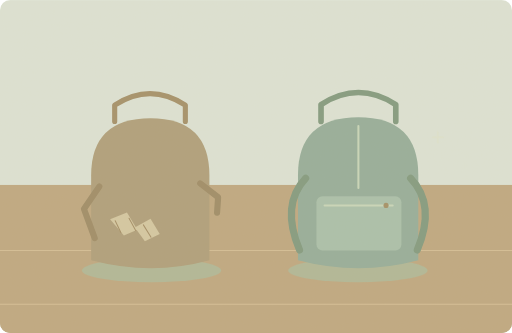
t = 0.00 s
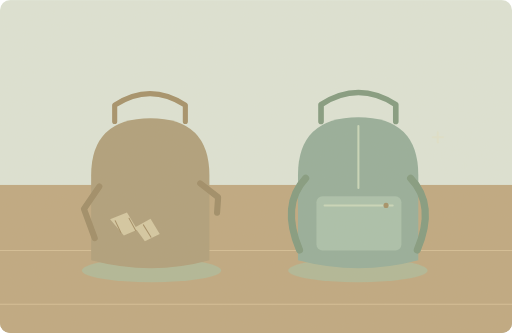
t = 1.25 s
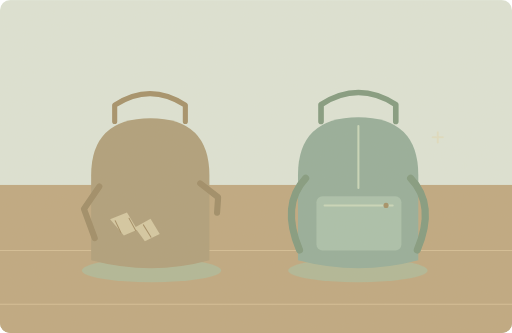
t = 3.75 s
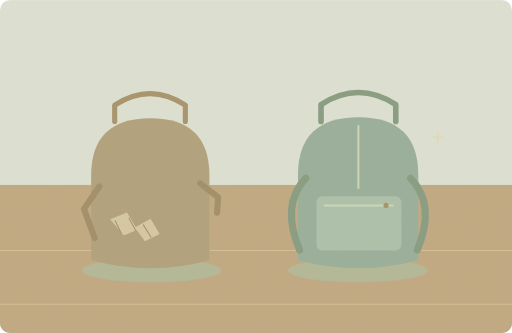
t = 5.00 s
t = 6.25 s: frame unchanged from t = 3.75 s, image omitted
t = 8.75 s: frame unchanged from t = 1.25 s, image omitted

The animated SVG that drew these frames (rendered in a browser with its animation timeline set to each time). Animation: 1 SMIL element (animate=1); one cycle of 10.00 s, repeats indefinitely.

<svg xmlns="http://www.w3.org/2000/svg" width="1000" height="650" viewBox="0 0 1000 650" role="img" aria-labelledby="title desc"><title id="title">单词小故事</title><desc id="desc">This backpack is better than my old one.</desc><metadata>{"wordId": "better", "dailyExample": "This backpack is better than my old one.", "source": "https://github.com/go1app/word-atlas/blob/main/public/atlas/entries/4.json", "attribution": "Word Atlas contributors — CC BY 4.0", "license": "https://creativecommons.org/licenses/by/4.0/", "changes": "New original vector animation interpreting the daily example.", "durationSeconds": 10}</metadata><defs><clipPath id="frame"><rect width="1000" height="650" rx="20"/></clipPath><filter id="paper"><feTurbulence type="fractalNoise" baseFrequency=".74" numOctaves="3" stitchTiles="stitch"/><feColorMatrix type="saturate" values="0"/><feComponentTransfer><feFuncA type="linear" slope=".065"/></feComponentTransfer><feBlend in="SourceGraphic" mode="soft-light"/></filter><filter id="glow" x="-100%" y="-100%" width="300%" height="300%"><feGaussianBlur stdDeviation="8"/></filter></defs><g clip-path="url(#frame)"><rect x="0" y="0" width="1000" height="650" rx="0" fill="#dce4d7" /><rect x="0" y="466" width="1000" height="184" rx="0" fill="#c0ac88" /><rect x="0" y="361" width="1000" height="289" rx="0" fill="#bda67e" /><path d="M0 489H1000M0 594H1000" fill="none" stroke="#d3bd94" stroke-width="2" stroke-linecap="round" stroke-linejoin="round" /><ellipse cx="296" cy="528" rx="136" ry="23" fill="#aeb695"/><ellipse cx="699" cy="528" rx="136" ry="23" fill="#aeb695"/><path d="M178 343Q178 231 294 231Q409 231 409 343V508Q296 539 178 508Z" fill="#ad9d78" stroke="none" stroke-width="2" stroke-linecap="round" stroke-linejoin="round" /><path d="M224 237V205Q293 160 362 205V237" fill="none" stroke="#a18d66" stroke-width="10" stroke-linecap="round" stroke-linejoin="round" /><path d="M194 364L164 408 185 465M391 358L426 385 424 415" fill="none" stroke="#9b8964" stroke-width="12" stroke-linecap="round" stroke-linejoin="round" /><path d="M215 428L248 415 265 443 294 427 312 457 283 471 267 449 242 460Z" fill="#d3c7a1" stroke="none" stroke-width="2" stroke-linecap="round" stroke-linejoin="round" /><path d="M225 431l11 23M252 426l13 24M280 439l15 24" fill="none" stroke="#a18b63" stroke-width="2" stroke-linecap="round" stroke-linejoin="round" /><path d="M582 342Q582 229 700 229Q817 229 817 342V508Q700 539 582 508Z" fill="#92ac99" stroke="none" stroke-width="2" stroke-linecap="round" stroke-linejoin="round" /><path d="M627 237V204Q700 157 773 204V237" fill="none" stroke="#7e987d" stroke-width="11" stroke-linecap="round" stroke-linejoin="round" /><path d="M597 348Q548 400 585 488M802 348Q852 400 815 488" fill="none" stroke="#7e987d" stroke-width="14" stroke-linecap="round" stroke-linejoin="round" /><rect x="618" y="383" width="166" height="106" rx="12" fill="#a7bfaa" /><path d="M634 401H767M700 246V367" fill="none" stroke="#c7d7bb" stroke-width="4" stroke-linecap="round" stroke-linejoin="round" /><circle cx="754" cy="401" r="5" fill="#a08d64" /><g><animate attributeName="opacity" values=".2;.65;.2" keyTimes="0;.5;1" dur="10s" repeatCount="indefinite"/><path d="M855 278v-20M845 268h20" fill="none" stroke="#e4d9b2" stroke-width="4" stroke-linecap="round" stroke-linejoin="round" /></g><rect width="1000" height="650" fill="#ddc8a0" opacity=".14" filter="url(#paper)" pointer-events="none"/></g></svg>
